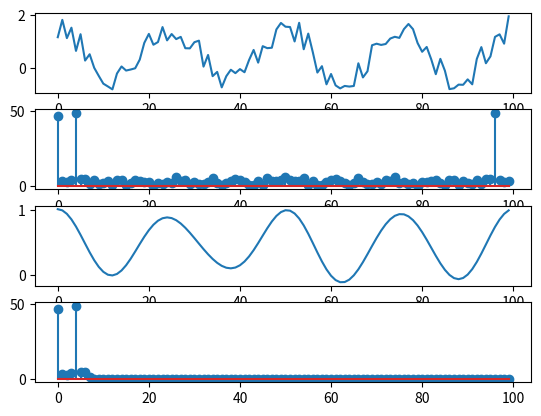

Source code (Python):
import numpy as np
from math import pi
from matplotlib import pyplot as plt

N = 100
n = np.array([_ for _ in range(N)])
x = np.cos((2 * pi * n * 4) / N) + np.random.random(N) #frequency is 4 Hz
F = np.array([np.exp((-1j*2*pi*n*k) / N) for k in range(N)])
f = F.dot(x)

f0 = 7
h = np.zeros(N)
for k in range(N):
    if k <= f0:
        h[k] = 1

f_ = f * h
F_ = F.conjugate().T
x_ = (1 / N) * F_.dot(f_)

plt.subplot(4, 1, 1)
plt.plot(x)
plt.subplot(4, 1, 2)
plt.stem(np.abs(f))
plt.subplot(4, 1, 3)
plt.plot(x_.real)
plt.subplot(4, 1, 4)
plt.stem(np.abs(f_))
plt.show()